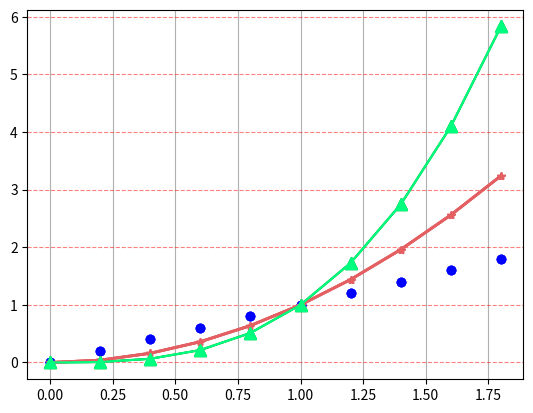

Here is the Python script that generated this plot:
import matplotlib.pyplot as plt
import numpy as np

x = np.arange(0, 2, 0.2)

plt.plot(x, x, 'bo')
plt.plot(x, x**2, color='#e35f62', marker='*', linewidth=2)
plt.plot(x, x**3, color='springgreen', marker='^', markersize=9)
plt.grid(True)

plt.show()



x = np.arange(0, 2, 0.2)

plt.plot(x, x, 'bo')
plt.plot(x, x**2, color='#e35f62', marker='*', linewidth=2)
plt.plot(x, x**3, color='forestgreen', marker='^', markersize=9)
plt.grid(True, axis='y')

plt.show()




x = np.arange(0, 2, 0.2)

plt.plot(x, x, 'bo')
plt.plot(x, x**2, color='#e35f62', marker='*', linewidth=2)
plt.plot(x, x**3, color='springgreen', marker='^', markersize=9)
plt.grid(True, axis='y', color='red', alpha=0.5, linestyle='--')

plt.show()